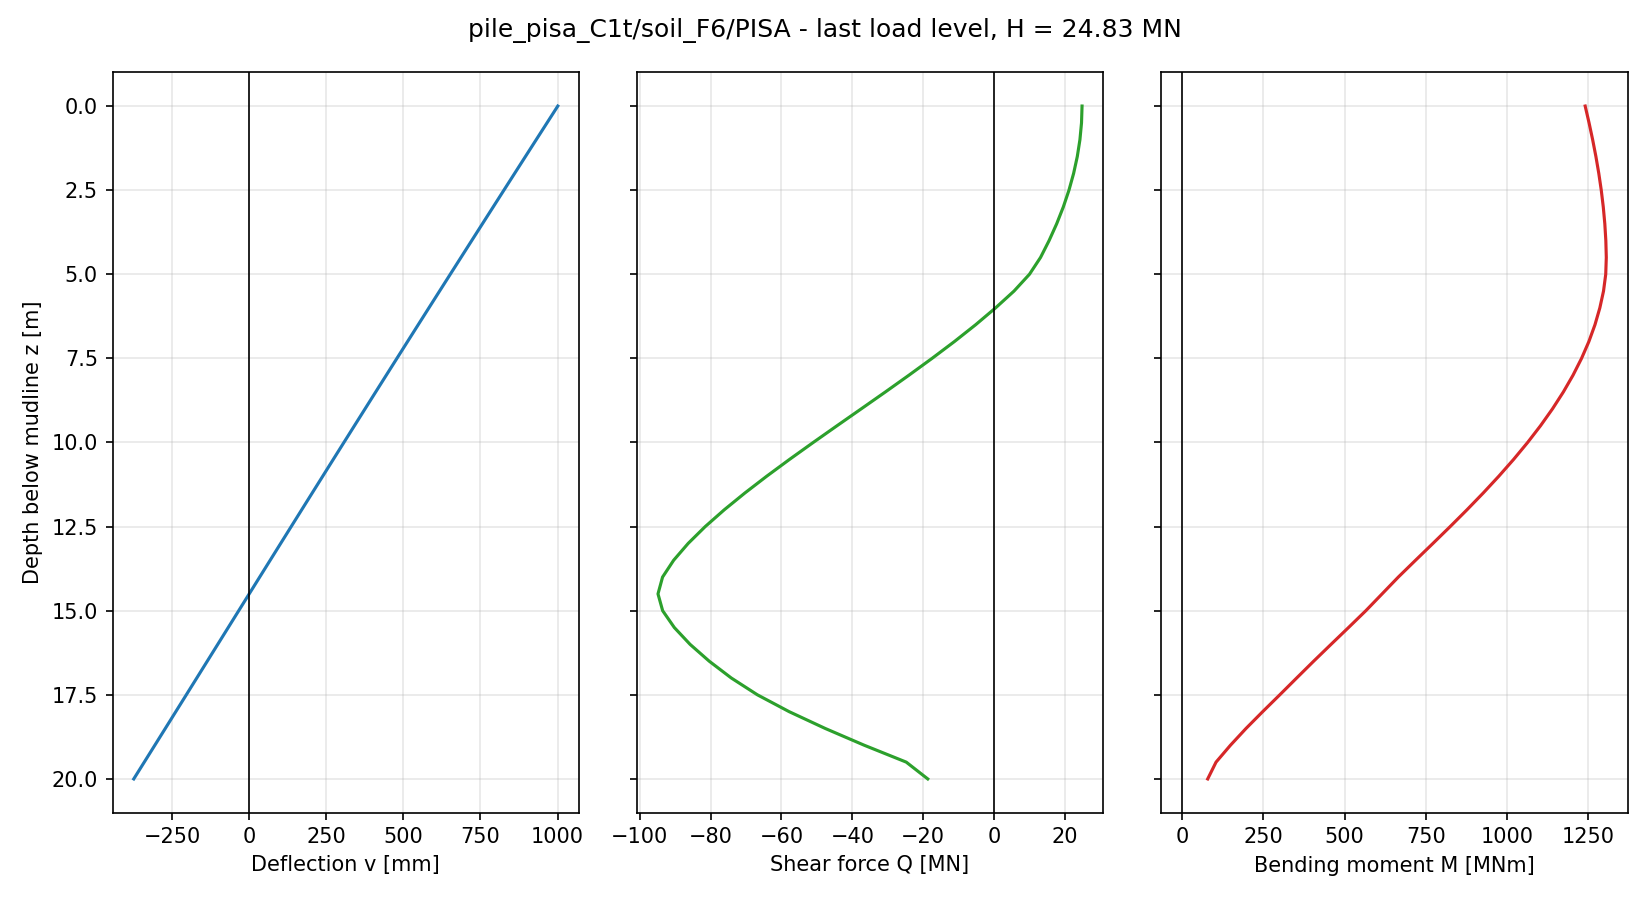

The file beside this chart, header and first rows:
node, z_pile [m], z_mudline [m], U1 [m], U2 [m], U3 [m], UR1 [rad], UR2 [rad], UR3 [rad], v [m], psi [rad], N [N], Q [N], M [Nm], Q_above [N], Q_below [N]
41, 0.0000, 0.0000, 1.000786e+00, -6.255805e-19, 3.633539e-18, 2.962859e-19, 6.990556e-02, 3.622207e-19, 1.000786e+00, 6.990556e-02, 1.490116e-08, 2.479588e+07, 1.241592e+09, , 2.479588e+07
40, 0.5000, 0.5000, 9.657782e-01, -4.859136e-19, 3.502096e-18, 2.625257e-19, 6.985260e-02, 3.686670e-19, 9.657782e-01, 6.985260e-02, -7.450581e-09, 2.464554e+07, 1.253565e+09, 2.479588e+07, 2.449520e+07
39, 1, 1, 9.307977e-01, -3.629844e-19, 3.375127e-18, 2.297699e-19, 6.979915e-02, 3.750352e-19, 9.307977e-01, 6.979915e-02, -3.725290e-09, 2.419677e+07, 1.264627e+09, 2.449520e+07, 2.389833e+07
38, 1.5, 1.5, 8.958457e-01, -2.568039e-19, 3.244715e-18, 1.959944e-19, 6.974526e-02, 3.812481e-19, 8.958457e-01, 6.974526e-02, 0.000000e+00, 2.345411e+07, 1.274658e+09, 2.389833e+07, 2.300989e+07
37, 2, 2, 8.609231e-01, -1.661623e-19, 3.117465e-18, 1.680148e-19, 6.969096e-02, 3.872301e-19, 8.609231e-01, 6.969096e-02, -1.862645e-08, 2.242220e+07, 1.283539e+09, 2.300989e+07, 2.183450e+07
36, 2.5, 2.5, 8.260310e-01, -8.972932e-20, 2.980734e-18, 1.394573e-19, 6.963631e-02, 3.929066e-19, 8.260310e-01, 6.963631e-02, 3.725290e-09, 2.110565e+07, 1.291153e+09, 2.183450e+07, 2.037680e+07
35, 3, 3, 7.911704e-01, -2.583306e-20, 2.841439e-18, 1.180469e-19, 6.958136e-02, 3.982040e-19, 7.911704e-01, 6.958136e-02, -2.607703e-08, 1.950910e+07, 1.297388e+09, 2.037680e+07, 1.864140e+07
34, 3.5, 3.5, 7.563421e-01, 2.742225e-20, 2.745978e-18, 9.694958e-20, 6.952618e-02, 4.030503e-19, 7.563421e-01, 6.952618e-02, -3.725290e-08, 1.763717e+07, 1.302129e+09, 1.864140e+07, 1.663294e+07
33, 4, 4, 7.215469e-01, 7.100426e-20, 2.623020e-18, 7.928972e-20, 6.947083e-02, 4.073744e-19, 7.215469e-01, 6.947083e-02, 1.117587e-08, 1.549448e+07, 1.305266e+09, 1.663294e+07, 1.435603e+07
32, 4.5, 4.5, 6.867857e-01, 1.063963e-19, 2.481043e-18, 6.401343e-20, 6.941538e-02, 4.111066e-19, 6.867857e-01, 6.941538e-02, 1.490116e-08, 1.308645e+07, 1.306693e+09, 1.435603e+07, 1.181687e+07
31, 5, 5, 6.520593e-01, 1.338031e-19, 2.356878e-18, 4.707104e-20, 6.935991e-02, 4.141787e-19, 6.520593e-01, 6.935991e-02, 7.450581e-09, 9.961766e+06, 1.304944e+09, 1.181687e+07, 8.106658e+06
30, 5.5, 5.5, 6.173708e-01, 1.538221e-19, 2.232152e-18, 3.406588e-20, 6.930462e-02, 4.162863e-19, 6.173708e-01, 6.930462e-02, 3.725290e-09, 5.603768e+06, 1.298131e+09, 8.106658e+06, 3.100878e+06
29, 6, 6, 5.827236e-01, 1.682169e-19, 2.073393e-18, 2.404665e-20, 6.924973e-02, 4.170924e-19, 5.827236e-01, 6.924973e-02, -7.450581e-09, 3.944180e+05, 1.286773e+09, 3.100878e+06, -2.312042e+06
28, 6.5, 6.5, 5.481187e-01, 1.783146e-19, 1.948467e-18, 1.627746e-20, 6.919539e-02, 4.164913e-19, 5.481187e-01, 6.919539e-02, -1.490116e-08, -5.218072e+06, 1.271780e+09, -2.312042e+06, -8.124102e+06
27, 7, 7, 5.135568e-01, 1.841785e-19, 1.799682e-18, 6.454221e-21, 6.914178e-02, 4.143793e-19, 5.135568e-01, 6.914178e-02, -1.117587e-08, -1.120801e+07, 1.253012e+09, -8.124102e+06, -1.429191e+07
26, 7.5, 7.5, 4.790386e-01, 1.862629e-19, 1.671340e-18, 4.588373e-22, 6.908903e-02, 4.106637e-19, 4.790386e-01, 6.908903e-02, -1.490116e-08, -1.751328e+07, 1.230445e+09, -1.429191e+07, -2.073465e+07
25, 8, 8, 4.445642e-01, 1.860098e-19, 1.550247e-18, -3.623821e-21, 6.903733e-02, 4.052733e-19, 4.445642e-01, 6.903733e-02, -1.490116e-08, -2.403421e+07, 1.204164e+09, -2.073465e+07, -2.733376e+07
24, 8.5, 8.5, 4.101336e-01, 1.843631e-19, 1.434057e-18, -5.863000e-21, 6.898682e-02, 3.981672e-19, 4.101336e-01, 6.898682e-02, -1.490116e-08, -3.070434e+07, 1.174274e+09, -2.733376e+07, -3.407492e+07
23, 9, 9, 3.757465e-01, 1.810184e-19, 1.337255e-18, -1.117318e-20, 6.893766e-02, 3.893085e-19, 3.757465e-01, 6.893766e-02, -1.490116e-08, -3.748750e+07, 1.140891e+09, -3.407492e+07, -4.090007e+07
22, 9.5, 9.5, 3.414025e-01, 1.765964e-19, 1.216744e-18, -1.093334e-20, 6.888998e-02, 3.786756e-19, 3.414025e-01, 6.888998e-02, -1.117587e-08, -4.429029e+07, 1.104150e+09, -4.090007e+07, -4.768051e+07
21, 10, 10, 3.071006e-01, 1.713625e-19, 1.113707e-18, -1.517863e-20, 6.884393e-02, 3.662798e-19, 3.071006e-01, 6.884393e-02, -2.235174e-08, -5.104058e+07, 1.064225e+09, -4.768051e+07, -5.440064e+07
20, 10.5, 10.5, 2.728399e-01, 1.640825e-19, 1.024887e-18, -1.986751e-20, 6.879964e-02, 3.521370e-19, 2.728399e-01, 6.879964e-02, -1.117587e-08, -5.767711e+07, 1.021322e+09, -5.440064e+07, -6.095357e+07
19, 11, 11, 2.386189e-01, 1.545599e-19, 9.176262e-19, -2.487947e-20, 6.875724e-02, 3.362906e-19, 2.386189e-01, 6.875724e-02, 3.725290e-09, -6.411834e+07, 9.756830e+08, -6.095357e+07, -6.728311e+07
18, 11.5, 11.5, 2.044360e-01, 1.426367e-19, 8.260911e-19, -3.016950e-20, 6.871682e-02, 3.187987e-19, 2.044360e-01, 6.871682e-02, 1.117587e-08, -7.029194e+07, 9.275995e+08, -6.728311e+07, -7.330076e+07
17, 12, 12, 1.702895e-01, 1.285261e-19, 7.305186e-19, -3.428494e-20, 6.867851e-02, 2.997424e-19, 1.702895e-01, 6.867851e-02, 0.000000e+00, -7.611909e+07, 8.774138e+08, -7.330076e+07, -7.893742e+07
16, 12.5, 12.5, 1.361771e-01, 1.129306e-19, 6.562872e-19, -3.670902e-20, 6.864235e-02, 2.792206e-19, 1.361771e-01, 6.864235e-02, -9.313226e-09, -8.149829e+07, 8.255383e+08, -7.893742e+07, -8.405917e+07
15, 13, 13, 1.020964e-01, 9.614513e-20, 5.790674e-19, -3.957870e-20, 6.860843e-02, 2.573673e-19, 1.020964e-01, 6.860843e-02, 0.000000e+00, -8.630483e+07, 7.724859e+08, -8.405917e+07, -8.855050e+07
14, 13.5, 13.5, 6.804451e-02, 7.843455e-20, 5.074184e-19, -4.087025e-20, 6.857678e-02, 2.343464e-19, 6.804451e-02, 6.857678e-02, 3.725290e-09, -9.039550e+07, 7.189207e+08, -8.855050e+07, -9.224050e+07
13, 14, 14, 3.401804e-02, 6.027138e-20, 4.288566e-19, -4.176941e-20, 6.854741e-02, 2.103662e-19, 3.401804e-02, 6.854741e-02, -3.725290e-09, -9.352449e+07, 6.658052e+08, -9.224050e+07, -9.480848e+07
12, 14.5, 14.5, 1.277642e-05, 4.175350e-20, 3.664906e-19, -4.258461e-20, 6.852026e-02, 1.857184e-19, 1.277642e-05, 6.852026e-02, -3.725290e-09, -9.481468e+07, 6.157924e+08, -9.480848e+07, -9.482089e+07
11, 15, 15, -3.397938e-02, 2.333524e-20, 3.064048e-19, -4.157789e-20, 6.849513e-02, 1.610674e-19, -3.397938e-02, 6.849513e-02, 3.725290e-09, -9.349755e+07, 5.657216e+08, -9.482089e+07, -9.217421e+07
10, 15.5, 15.5, -6.796684e-02, 5.459339e-21, 2.483547e-19, -4.053201e-20, 6.847224e-02, 1.371044e-19, -6.796684e-02, 6.847224e-02, 1.862645e-09, -9.020866e+07, 5.124097e+08, -9.217421e+07, -8.824312e+07
9, 16, 16, -1.019543e-01, -1.172339e-20, 1.998910e-19, -3.883278e-20, 6.845164e-02, 1.141634e-19, -1.019543e-01, 6.845164e-02, 9.313226e-10, -8.576479e+07, 4.584948e+08, -8.824312e+07, -8.328646e+07
8, 16.5, 16.5, -1.359457e-01, -2.809137e-20, 1.585182e-19, -3.721323e-20, 6.843332e-02, 9.251103e-20, -1.359457e-01, 6.843332e-02, -3.725290e-09, -8.036682e+07, 4.049736e+08, -8.328646e+07, -7.744718e+07
7, 17, 17, -1.699446e-01, -4.360990e-20, 1.235853e-19, -3.529062e-20, 6.841727e-02, 7.237671e-20, -1.699446e-01, 6.841727e-02, 2.793968e-09, -7.413951e+07, 3.525684e+08, -7.744718e+07, -7.083184e+07
6, 17.5, 17.5, -2.039542e-01, -5.819658e-20, 8.792581e-20, -3.325999e-20, 6.840340e-02, 5.396221e-20, -2.039542e-01, 6.840340e-02, 3.725290e-09, -6.676941e+07, 3.005372e+08, -7.083184e+07, -6.270697e+07
5, 18, 18, -2.379800e-01, -7.185382e-20, 5.962650e-20, -3.126050e-20, 6.839176e-02, 3.765998e-20, -2.379800e-01, 6.839176e-02, -4.656613e-10, -5.782462e+07, 2.478870e+08, -6.270697e+07, -5.294226e+07
4, 18.5, 18.5, -2.720274e-01, -8.463910e-20, 3.926431e-20, -2.936413e-20, 6.838236e-02, 2.389632e-20, -2.720274e-01, 6.838236e-02, 0.000000e+00, -4.763510e+07, 1.964869e+08, -5.294226e+07, -4.232793e+07
3, 19, 19, -3.061000e-01, -9.698849e-20, 2.106816e-20, -2.903327e-20, 6.837507e-02, 1.289212e-20, -3.061000e-01, 6.837507e-02, 1.862645e-09, -3.659983e+07, 1.484154e+08, -4.232793e+07, -3.087174e+07
1, 19.5, 19.5, -3.402009e-01, -1.093805e-19, 8.756874e-21, -2.897714e-20, 6.836976e-02, 4.866248e-21, -3.402009e-01, 6.836976e-02, 1.396984e-09, -2.479494e+07, 1.042018e+08, -3.087174e+07, -1.871815e+07
2, 20, 20, -3.743333e-01, -1.222279e-19, 0.000000e+00, -3.022270e-20, 6.836623e-02, -0.000000e+00, -3.743333e-01, 6.836623e-02, 0.000000e+00, -1.871815e+07, 7.844320e+07, -1.871815e+07, 
